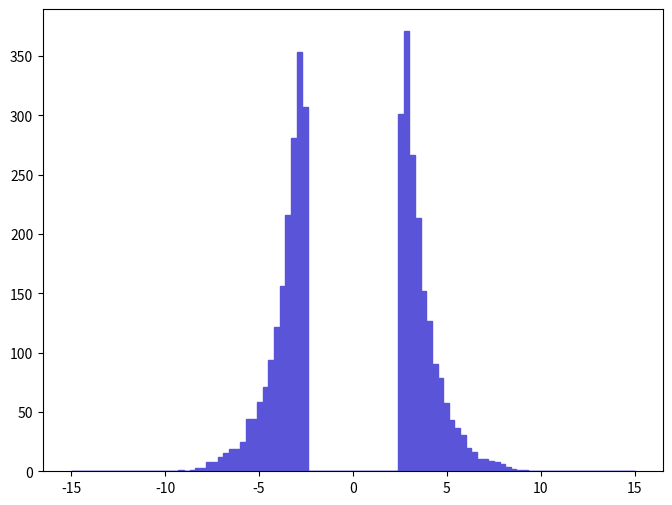

The script that saved this image: (Note: this script raises an exception after producing the figure.)
def selection_8():

    # Library import
    import numpy
    import matplotlib
    import matplotlib.pyplot   as plt
    import matplotlib.gridspec as gridspec

    # Library version
    matplotlib_version = matplotlib.__version__
    numpy_version      = numpy.__version__

    # Histo binning
    xBinning = numpy.linspace(-15.0,15.0,101,endpoint=True)

    # Creating data sequence: middle of each bin
    xData = numpy.array([-14.85,-14.55,-14.25,-13.95,-13.65,-13.35,-13.05,-12.75,-12.45,-12.15,-11.85,-11.55,-11.25,-10.95,-10.65,-10.35,-10.05,-9.75,-9.45,-9.15,-8.85,-8.55,-8.25,-7.95,-7.65,-7.35,-7.05,-6.75,-6.45,-6.15,-5.85,-5.55,-5.25,-4.95,-4.65,-4.35,-4.05,-3.75,-3.45,-3.15,-2.85,-2.55,-2.25,-1.95,-1.65,-1.35,-1.05,-0.75,-0.45,-0.15,0.15,0.45,0.75,1.05,1.35,1.65,1.95,2.25,2.55,2.85,3.15,3.45,3.75,4.05,4.35,4.65,4.95,5.25,5.55,5.85,6.15,6.45,6.75,7.05,7.35,7.65,7.95,8.25,8.55,8.85,9.15,9.45,9.75,10.05,10.35,10.65,10.95,11.25,11.55,11.85,12.15,12.45,12.75,13.05,13.35,13.65,13.95,14.25,14.55,14.85])

    # Creating weights for histo: y9_sdETA_0
    y9_sdETA_0_weights = numpy.array([0.0,0.0,0.0,0.0,0.0,0.0,0.0,0.0,0.0,0.0,0.0,0.0,0.0,0.0,0.0,0.0,0.0,0.0,0.0,0.74328964206,0.37164486103,1.11493446309,2.60151414721,2.60151414721,8.17618846266,7.80454044163,12.264280694,15.2374408622,18.5822450515,18.5822450515,24.900205409,43.8540824816,43.8540824816,58.7198833228,70.9841640167,93.6545252996,121.527886877,156.462488854,216.29733224,280.591895878,353.805940021,307.350297392,0.0,0.0,0.0,0.0,0.0,0.0,0.0,0.0,0.0,0.0,0.0,0.0,0.0,0.0,0.0,0.0,301.403977055,370.901580988,266.469375079,213.695812092,152.002768601,126.35924715,90.6813651313,78.4170844374,57.6049632597,43.1108024395,36.421198061,30.8465257455,19.6971771146,15.9807289043,10.4060565888,10.4060565888,8.91947650472,8.17618846266,5.94631633648,3.34480378927,2.22986932618,1.48657968412,1.48657968412,0.0,0.0,0.0,0.0,0.0,0.0,0.0,0.0,0.0,0.0,0.0,0.0,0.0,0.0,0.0,0.0,0.0,0.0,0.0])

    # Creating a new Canvas
    fig   = plt.figure(figsize=(8,6),dpi=80)
    frame = gridspec.GridSpec(1,1)
    pad   = fig.add_subplot(frame[0])

    # Creating a new Stack
    pad.hist(x=xData, bins=xBinning, weights=y9_sdETA_0_weights,\
             label="$signal$", histtype="stepfilled", rwidth=1.0,\
             color="#5954d8", edgecolor="#5954d8", linewidth=1, linestyle="solid",\
             bottom=None, cumulative=False, normed=False, align="mid", orientation="vertical")


    # Axis
    plt.rc('text',usetex=False)
    plt.xlabel(r"\Delta\eta ( j_{1} , j_{2} ) ",\
               fontsize=16,color="black")
    plt.ylabel(r"$\mathrm{Events}$ $(\mathcal{L}_{\mathrm{int}} = 40.0\ \mathrm{fb}^{-1})$ ",\
               fontsize=16,color="black")

    # Boundary of y-axis
    ymax=(y9_sdETA_0_weights).max()*1.1
    ymin=0 # linear scale
    #ymin=min([x for x in (y9_sdETA_0_weights) if x])/100. # log scale
    plt.gca().set_ylim(ymin,ymax)

    # Log/Linear scale for X-axis
    plt.gca().set_xscale("linear")
    #plt.gca().set_xscale("log",nonposx="clip")

    # Log/Linear scale for Y-axis
    plt.gca().set_yscale("linear")
    #plt.gca().set_yscale("log",nonposy="clip")

    # Saving the image
    plt.savefig('../../HTML/MadAnalysis5job_0/selection_8.png')
    plt.savefig('../../PDF/MadAnalysis5job_0/selection_8.png')
    plt.savefig('../../DVI/MadAnalysis5job_0/selection_8.eps')

# Running!
if __name__ == '__main__':
    selection_8()
